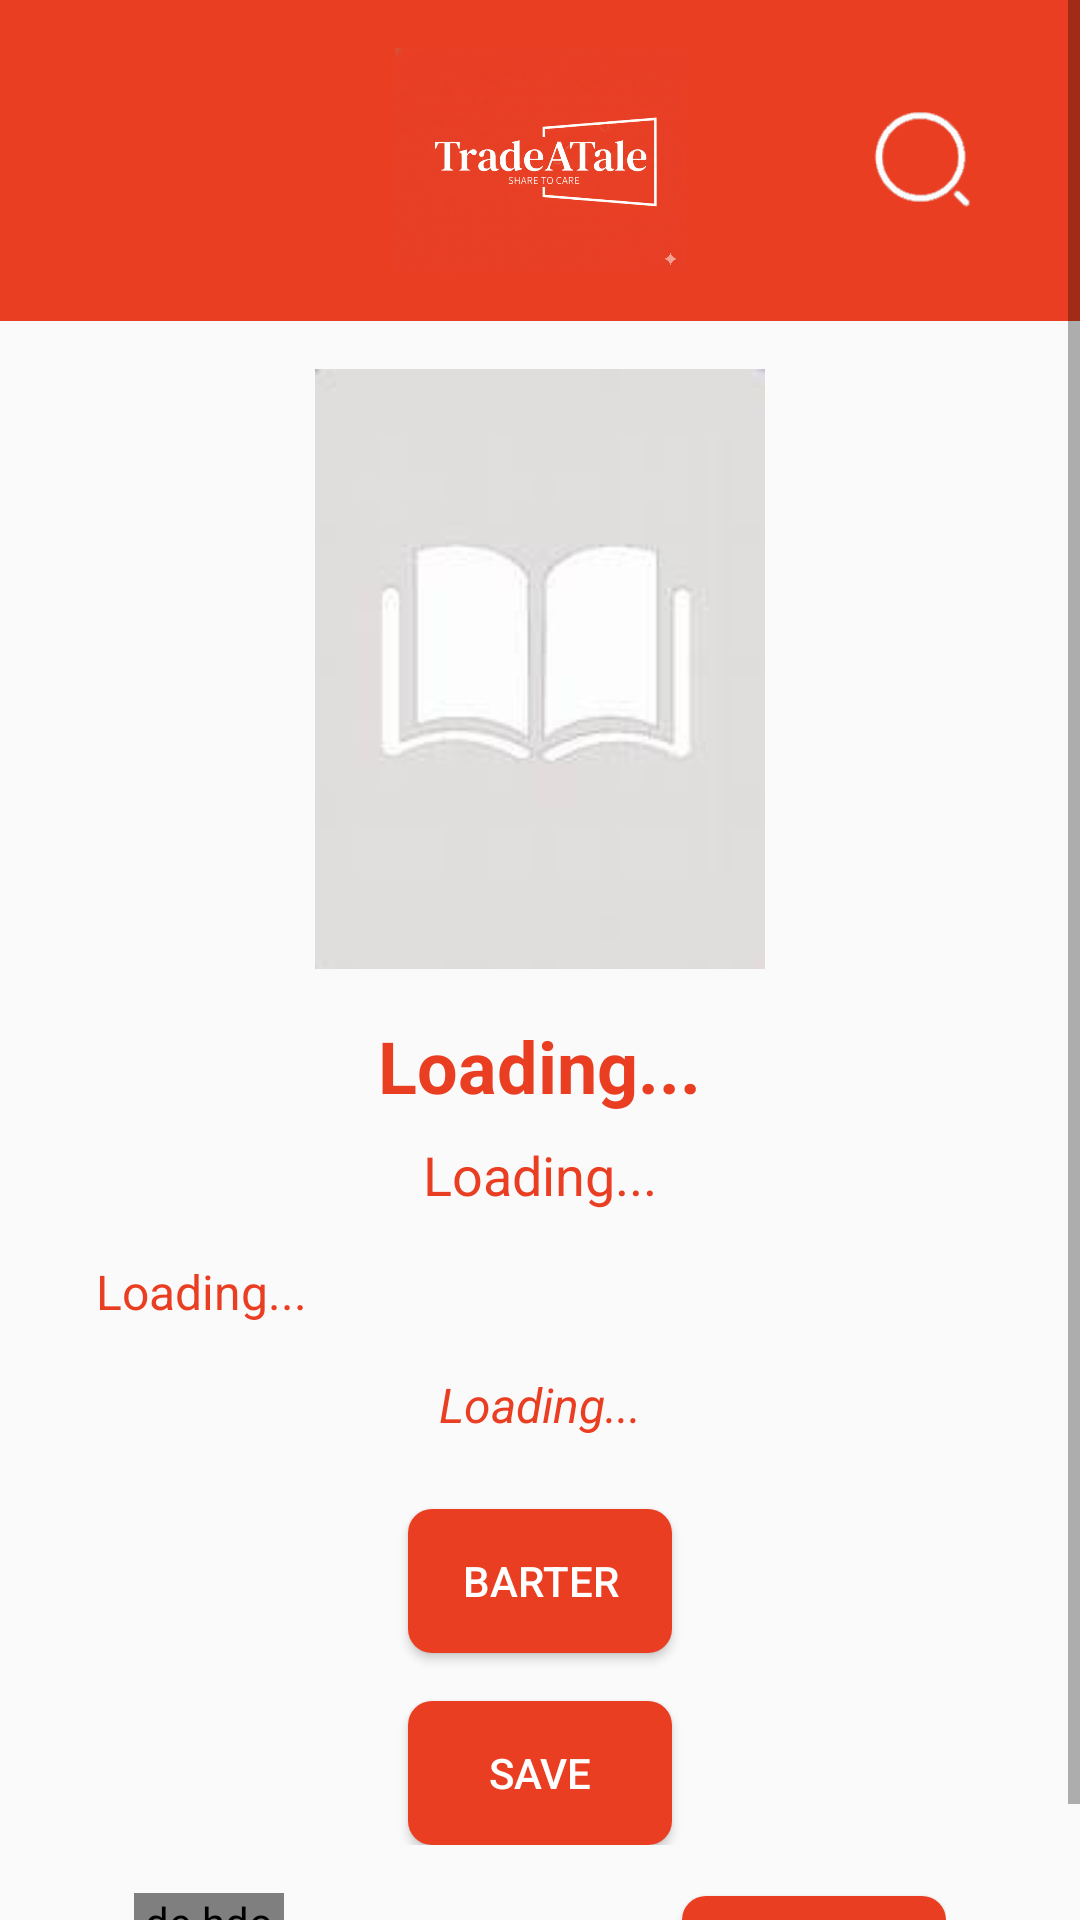

Android layout source for this screen:
<!-- AndroidManifest.xml: application theme Theme.TradeATale -->
<!-- res/layout/activity_view_book_page.xml -->
<?xml version="1.0" encoding="utf-8"?>
<RelativeLayout xmlns:android="http://schemas.android.com/apk/res/android"
    xmlns:tools="http://schemas.android.com/tools"
    android:id="@+id/main"
    android:layout_width="match_parent"
    android:layout_height="match_parent"
    tools:context=".ViewBookPage">

    <ScrollView
        android:layout_width="match_parent"
        android:layout_height="match_parent"
        android:fillViewport="true">

        <RelativeLayout
            android:layout_width="match_parent"
            android:layout_height="wrap_content">

            
            <RelativeLayout
                android:id="@+id/header"
                android:layout_width="match_parent"
                android:layout_height="wrap_content"
                android:background="@color/AppPrimary"
                android:padding="16dp">

                <ImageView
                    android:id="@+id/menu_icon"
                    android:layout_width="40dp"
                    android:layout_height="40dp"
                    android:layout_alignParentStart="true"
                    android:contentDescription="Menu"
                    android:layout_centerVertical="true"
                    android:src="@drawable/menu_logo" />

                <ImageView
                    android:id="@+id/logoImageView"
                    android:layout_width="150dp"
                    android:layout_height="75dp"
                    android:src="@drawable/app_logo_white_right"
                    android:layout_centerHorizontal="true"
                    android:contentDescription="ShelfShare Logo" />

                <ImageView
                    android:id="@+id/search_icon"
                    android:layout_width="40dp"
                    android:layout_height="40dp"
                    android:layout_alignParentEnd="true"
                    android:layout_marginEnd="16dp"
                    android:contentDescription="Search"
                    android:layout_centerVertical="true"
                    android:src="@drawable/search_logo" />

            </RelativeLayout>

            
            <RelativeLayout
                android:id="@+id/bookDetails"
                android:layout_width="match_parent"
                android:layout_height="wrap_content"
                android:layout_below="@id/header"
                android:padding="16dp">

                <ImageView
                    android:id="@+id/bookImage"
                    android:layout_width="150dp"
                    android:layout_height="200dp"
                    android:layout_centerHorizontal="true"
                    android:scaleType="centerCrop"
                    android:contentDescription="Book Cover"
                    android:src="@drawable/default_book_cover" />

                <TextView
                    android:id="@+id/bookName"
                    android:layout_width="wrap_content"
                    android:layout_height="wrap_content"
                    android:layout_below="@id/bookImage"
                    android:layout_centerHorizontal="true"
                    android:layout_marginTop="16dp"
                    android:text="Loading..."
                    android:textSize="24sp"
                    android:textStyle="bold"
                    android:textColor="@color/AppPrimary" />

                <TextView
                    android:id="@+id/bookAuthor"
                    android:layout_width="wrap_content"
                    android:layout_height="wrap_content"
                    android:layout_below="@id/bookName"
                    android:layout_centerHorizontal="true"
                    android:layout_marginTop="8dp"
                    android:text="Loading..."
                    android:textSize="18sp"
                    android:textColor="@color/AppPrimary" />

                <TextView
                    android:id="@+id/bookDescription"
                    android:layout_width="match_parent"
                    android:layout_height="wrap_content"
                    android:layout_below="@id/bookAuthor"
                    android:layout_marginTop="16dp"
                    android:layout_marginStart="16dp"
                    android:layout_marginEnd="16dp"
                    android:text="Loading..."
                    android:textSize="16sp"
                    android:textColor="@color/AppPrimary"
                    android:maxLines="5"
                    android:ellipsize="end" />

                <TextView
                    android:id="@+id/bookCategories"
                    android:layout_width="wrap_content"
                    android:layout_height="wrap_content"
                    android:layout_below="@id/bookDescription"
                    android:layout_centerHorizontal="true"
                    android:layout_marginTop="16dp"
                    android:text="Loading..."
                    android:textSize="16sp"
                    android:textStyle="italic"
                    android:textColor="@color/AppPrimary" />

                <Button
                    android:id="@+id/barterButton"
                    android:layout_width="wrap_content"
                    android:layout_height="wrap_content"
                    android:layout_below="@id/bookCategories"
                    android:layout_centerHorizontal="true"
                    android:layout_marginTop="24dp"
                    android:text="Barter"
                    android:textColor="#FFFFFF"
                    android:background="@drawable/button_background"
                    android:padding="12dp" />

                <Button
                    android:id="@+id/saveButton"
                    android:layout_width="wrap_content"
                    android:layout_height="wrap_content"
                    android:layout_below="@id/barterButton"
                    android:layout_centerHorizontal="true"
                    android:layout_marginTop="16dp"
                    android:text="Save"
                    android:textColor="#FFFFFF"
                    android:background="@drawable/button_background"
                    android:padding="12dp" />

            </RelativeLayout>

            <RelativeLayout
                android:layout_below="@id/bookDetails"
                android:layout_centerHorizontal="true"
                android:layout_width="wrap_content"
                android:layout_height="wrap_content">

                <de.hdodenhof.circleimageview.CircleImageView
                    android:src="@drawable/default_profile_pic"
                    android:id="@+id/bookOwnerPic"
                    android:layout_width="50dp"
                    android:layout_height="50dp"/>

                <TextView
                    android:layout_toRightOf="@id/bookOwnerPic"
                    android:layout_marginStart="20dp"
                    android:text="Loading ..."
                    android:layout_centerVertical="true"
                    android:textColor="@color/AppPrimary"
                    android:textSize="20sp"
                    android:id="@+id/bookOwnerName"
                    android:layout_width="wrap_content"
                    android:layout_height="wrap_content"/>

                <Button
                    android:id="@+id/contactButton"
                    android:layout_width="wrap_content"
                    android:layout_height="wrap_content"
                    android:layout_marginStart="20dp"
                    android:layout_centerVertical="true"
                    android:text="Contact"
                    android:textColor="#FFFFFF"
                    android:layout_toRightOf="@id/bookOwnerName"
                    android:background="@drawable/button_background"
                    android:padding="12dp" />

            </RelativeLayout>

        </RelativeLayout>

    </ScrollView>

</RelativeLayout>
<!-- resources referenced by this layout -->
<resources>
  <color name="AppPrimary">#EA3E23</color>
  <!-- drawable app_logo_white_right: png bitmap (drawable, 740221 bytes) -->
  <!-- drawable button_background (drawable) -->
  <?xml version="1.0" encoding="utf-8"?>
  <shape xmlns:android="http://schemas.android.com/apk/res/android">
      <solid android:color="#EA3E23" />
      <corners android:radius="8dp" /> 
  </shape>
  <!-- drawable default_book_cover: jpeg bitmap (drawable, 2183 bytes) -->
  <!-- drawable default_profile_pic: png bitmap (drawable, 16674 bytes) -->
  <!-- drawable search_logo: png bitmap (drawable, 4208 bytes) -->
  <style name="Theme.TradeATale" parent="Base.Theme.TradeATale" />
  <style name="Base.Theme.TradeATale" parent="Theme.AppCompat.Light.NoActionBar">
          
          
      </style>
</resources>
